Run: headless pygame with SDL's dummy video driver; simulated clock (each Clock.tick advances the game by its frame time, no real sleeping); random seed 0; keys injected as events and as key.get_pressed() state; mouse plan: one left click at the window centre at the start of phase 2, then a move to the lower-right quarter at the start of phase 3.
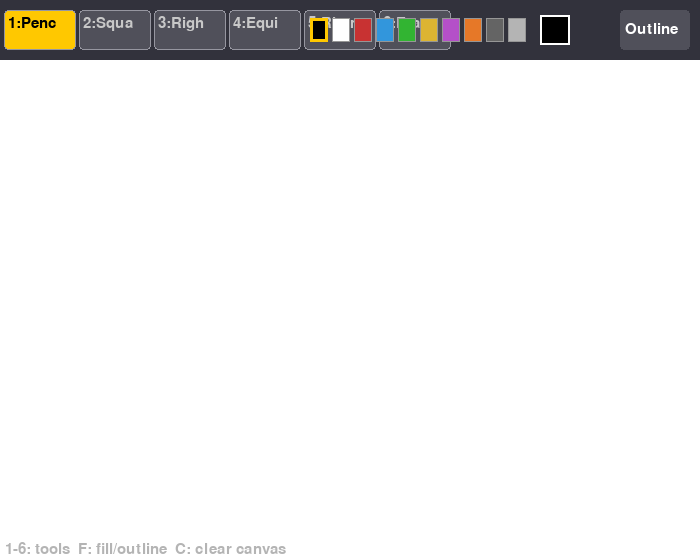
Frame 1 of 4 · flips 1–60 · no input
Frame 2 of 4 · flips 61–180 · clicked the window centre · tapped SPACE, RETURN · held RIGHT (→), D · screen unchanged from frame 1, image omitted
Frame 3 of 4 · flips 181–300 · moved the mouse to the lower-right quarter · held DOWN (↓), S · screen unchanged from frame 2, image omitted
Frame 4 of 4 · flips 301–420 · held LEFT (←), A, UP (↑), W · screen unchanged from frame 3, image omitted

The pygame program that drew these frames:

import pygame
import sys
import math

pygame.init()

WIDTH, HEIGHT = 700, 560
TOOLBAR_H = 60
CANVAS_H = HEIGHT - TOOLBAR_H

screen = pygame.display.set_mode((WIDTH, HEIGHT))
pygame.display.set_caption("Paint")

clock = pygame.time.Clock()
font = pygame.font.SysFont(None, 22)
big_font = pygame.font.SysFont(None, 28)

PALETTE = [
    (0, 0, 0), (255, 255, 255), (200, 50, 50), (50, 150, 220),
    (50, 180, 50), (220, 180, 50), (180, 80, 200), (230, 120, 40),
    (100, 100, 100), (180, 180, 180),
]

MODES = ["Pencil", "Square", "Right Triangle", "Equilateral Triangle", "Rhombus", "Eraser"]
MODE_KEYS = {
    pygame.K_1: 0, pygame.K_2: 1, pygame.K_3: 2,
    pygame.K_4: 3, pygame.K_5: 4, pygame.K_6: 5,
}

BG_COLOR = (245, 245, 240)
TOOLBAR_COLOR = (50, 50, 60)
SELECTED_COLOR = (255, 200, 0)
CANVAS_BG = (255, 255, 255)


def draw_right_triangle(surface, color, start, end, width=2):
    """Draw right triangle: right angle at bottom-left."""
    x1, y1 = start
    x2, y2 = end
    p1 = (x1, y1)
    p2 = (x1, y2)
    p3 = (x2, y2)
    pygame.draw.polygon(surface, color, [p1, p2, p3], width)


def draw_equilateral_triangle(surface, color, start, end, width=2):
    """Draw equilateral triangle inscribed in bounding box."""
    x1, y1 = start
    x2, y2 = end
    cx = (x1 + x2) / 2
    base = abs(x2 - x1)
    h = base * math.sqrt(3) / 2
    p1 = (cx, y1)
    p2 = (x1, y1 + h)
    p3 = (x2, y1 + h)
    pygame.draw.polygon(surface, color, [p1, p2, p3], width)


def draw_rhombus(surface, color, start, end, width=2):
    """Draw rhombus (diamond shape) in bounding box."""
    x1, y1 = start
    x2, y2 = end
    cx = (x1 + x2) / 2
    cy = (y1 + y2) / 2
    p1 = (cx, y1)
    p2 = (x2, cy)
    p3 = (cx, y2)
    p4 = (x1, cy)
    pygame.draw.polygon(surface, color, [p1, p2, p3, p4], width)


def draw_toolbar(surface, mode_idx, color, palette_rects, mode_rects, fill_mode):
    pygame.draw.rect(surface, TOOLBAR_COLOR, (0, 0, WIDTH, TOOLBAR_H))

    for i, (rect, name) in enumerate(zip(mode_rects, MODES)):
        is_selected = (i == mode_idx)
        btn_color = SELECTED_COLOR if is_selected else (80, 80, 90)
        pygame.draw.rect(surface, btn_color, rect, border_radius=4)
        pygame.draw.rect(surface, (150, 150, 160), rect, 1, border_radius=4)
        label = font.render(f"{i+1}:{name[:4]}", True, BLACK if is_selected else (200, 200, 200))
        surface.blit(label, (rect.x + 4, rect.y + 6))

    for i, (rect, col) in enumerate(zip(palette_rects, PALETTE)):
        pygame.draw.rect(surface, col, rect)
        if col == color:
            pygame.draw.rect(surface, SELECTED_COLOR, rect, 3)
        else:
            pygame.draw.rect(surface, (150, 150, 150), rect, 1)

    fill_rect = pygame.Rect(WIDTH - 80, 10, 70, 40)
    fill_col = (80, 200, 80) if fill_mode else (80, 80, 90)
    pygame.draw.rect(surface, fill_col, fill_rect, border_radius=4)
    label = font.render("Fill" if fill_mode else "Outline", True, WHITE)
    surface.blit(label, (fill_rect.x + 5, fill_rect.y + 12))

    swatch_rect = pygame.Rect(WIDTH - 160, 15, 30, 30)
    pygame.draw.rect(surface, color, swatch_rect)
    pygame.draw.rect(surface, WHITE, swatch_rect, 2)


BLACK = (0, 0, 0)
WHITE = (255, 255, 255)


def main():
    canvas = pygame.Surface((WIDTH, CANVAS_H))
    canvas.fill(CANVAS_BG)

    current_color = BLACK
    current_mode = 0
    fill_mode = False

    drawing = False
    start_pos = None
    pencil_points = []

    btn_w = 72
    btn_h = 40
    mode_rects = [
        pygame.Rect(4 + i * (btn_w + 3), 10, btn_w, btn_h)
        for i in range(len(MODES))
    ]

    pal_x_start = WIDTH - 160 - 10
    palette_rects = [
        pygame.Rect(pal_x_start - (len(PALETTE) - i) * 22, 18, 18, 24)
        for i in range(len(PALETTE))
    ]

    preview = pygame.Surface((WIDTH, CANVAS_H), pygame.SRCALPHA)

    running = True
    while running:
        clock.tick(60)

        for event in pygame.event.get():
            if event.type == pygame.QUIT:
                pygame.quit(); sys.exit()

            if event.type == pygame.KEYDOWN:
                if event.key in MODE_KEYS:
                    current_mode = MODE_KEYS[event.key]
                if event.key == pygame.K_f:
                    fill_mode = not fill_mode
                if event.key == pygame.K_c:
                    canvas.fill(CANVAS_BG)

            if event.type == pygame.MOUSEBUTTONDOWN and event.button == 1:
                mx, my = event.pos

                if my < TOOLBAR_H:
                    for i, rect in enumerate(mode_rects):
                        if rect.collidepoint(mx, my):
                            current_mode = i
                    for i, (rect, col) in enumerate(zip(palette_rects, PALETTE)):
                        if rect.collidepoint(mx, my):
                            current_color = col
                    fill_rect = pygame.Rect(WIDTH - 80, 10, 70, 40)
                    if fill_rect.collidepoint(mx, my):
                        fill_mode = not fill_mode
                else:
                    drawing = True
                    start_pos = (mx, my - TOOLBAR_H)
                    pencil_points = [start_pos]

            if event.type == pygame.MOUSEMOTION and drawing:
                mx, my = event.pos
                if my >= TOOLBAR_H:
                    canvas_pos = (mx, my - TOOLBAR_H)
                    if current_mode == 0:  # Pencil
                        if pencil_points:
                            pygame.draw.line(canvas, current_color, pencil_points[-1], canvas_pos, 3)
                        pencil_points.append(canvas_pos)
                    elif current_mode == 5:  # Eraser
                        pygame.draw.circle(canvas, CANVAS_BG, canvas_pos, 15)

            if event.type == pygame.MOUSEBUTTONUP and event.button == 1 and drawing:
                drawing = False
                mx, my = event.pos
                canvas_pos = (mx, my - TOOLBAR_H)
                thickness = 0 if fill_mode else 2  # 0 = filled polygon

                if start_pos and current_mode not in (0, 5):
                    if current_mode == 1:  # Square
                        x1, y1 = start_pos
                        x2, y2 = canvas_pos
                        w = x2 - x1
                        h = y2 - y1
                        pygame.draw.rect(canvas, current_color, (x1, y1, w, h), thickness)

                    elif current_mode == 2:  # Right Triangle
                        draw_right_triangle(canvas, current_color, start_pos, canvas_pos, thickness)

                    elif current_mode == 3:  # Equilateral Triangle
                        draw_equilateral_triangle(canvas, current_color, start_pos, canvas_pos, thickness)

                    elif current_mode == 4:  # Rhombus
                        draw_rhombus(canvas, current_color, start_pos, canvas_pos, thickness)

                start_pos = None
                pencil_points = []

        preview.fill((0, 0, 0, 0))
        if drawing and start_pos and current_mode not in (0, 5):
            mx, my = pygame.mouse.get_pos()
            canvas_pos = (mx, my - TOOLBAR_H)
            thickness = 0 if fill_mode else 2
            preview_color = (*current_color, 120)  # semi-transparent

            if current_mode == 1:
                x1, y1 = start_pos
                w, h = canvas_pos[0] - x1, canvas_pos[1] - y1
                pygame.draw.rect(preview, preview_color, (x1, y1, w, h), thickness)
            elif current_mode == 2:
                draw_right_triangle(preview, preview_color, start_pos, canvas_pos, thickness)
            elif current_mode == 3:
                draw_equilateral_triangle(preview, preview_color, start_pos, canvas_pos, thickness)
            elif current_mode == 4:
                draw_rhombus(preview, preview_color, start_pos, canvas_pos, thickness)

        screen.fill(TOOLBAR_COLOR)
        draw_toolbar(screen, current_mode, current_color, palette_rects, mode_rects, fill_mode)
        screen.blit(canvas, (0, TOOLBAR_H))
        screen.blit(preview, (0, TOOLBAR_H))

        help_text = font.render("1-6: tools  F: fill/outline  C: clear canvas", True, (180, 180, 180))
        screen.blit(help_text, (5, HEIGHT - 18))

        pygame.display.flip()


if __name__ == "__main__":
    main()
